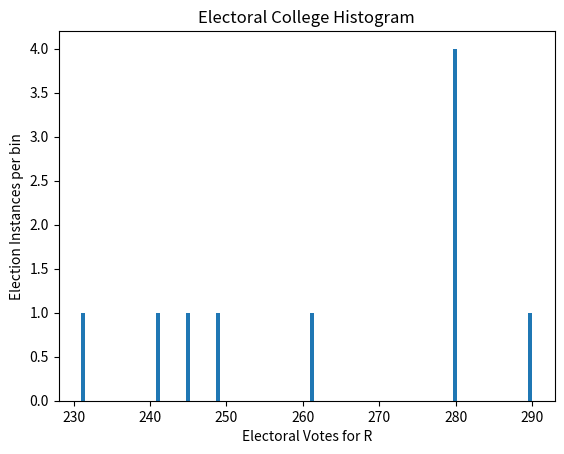

Python code for this plot:
# ElectoralCollegePlots-NoMyRandom.py
import random
import math
#from myrandom import *             copied directly below
import matplotlib.pyplot as plot

def NormalVariate(mean, rms):
    # Function to generate a random number from a normal distribution with specified
    # mean and rms (aka standard deviation, uncertainty, error, sigma, sqrt(variance))

    # specify algorithm. Algorithm 2 is preferred (algorithm 1 has pedagogical value)
    ALGORITHM = 2

# first generate a random number according to standard normal distribution
# with mean of zero and variance of 1
    if ALGORITHM == 1:
        zValue = StandardNormalVariate1()
    else:
        zValue = StandardNormalVariate2()

# use this zValue to choose random number from the normal distribution with
# specified mean and rms
    normalVariate = mean + rms*zValue
    return normalVariate


def StandardNormalVariate1():
    # Function to generate a random number from a standard normal distribution
    #
    # Algorithm 1:
    # Use sum of 12 uniform random numbers in range [-0.5,0.5] to approximate a
    # standard normal distribution with mean of 0 and standard deviation of 1.
    # One can prove that this will have a mean of zero and a variance of 1.0
    LPRINT = False
    sum = 0.0
    for x in range(12):
        value = random.uniform(-0.5, 0.5)
        sum += value
    zValue = sum
    if LPRINT:
        print("Algorithm 1 zValue ", zValue)
    return zValue


def StandardNormalVariate2():
    # Function to generate a random number from a standard normal distribution
    #
    # Algorithm 2:
    # Use basic form of Box-Muller method to generate standard normal variates
    # (this is NOT an approximation)
    # See https://en.wikipedia.org/wiki/Box-Muller_transform for details
    LPRINT = False
    u1 = random.uniform(0.0, 1.0)
    u2 = random.uniform(0.0, 1.0)
    R = math.sqrt(-2.0*math.log(u1))
# Method yields two independent standard normal variates (z1, z2)
# A more efficient implementation that uses both is easily feasible
# Here we just use the first one, z1.
    z1 = R*math.cos(2.0*math.pi*u2)
    z2 = R*math.sin(2.0*math.pi*u2)
    if LPRINT:
        print("Algorithm 2 chosen zValue ", z1)
    return z1

# ------------------------ START OF MAIN PROGRAM -----------------------

# The user can change the following parameters that are capitalized
#
# SEED        (to chose a different set of random numbers)
# NINSTANCES  Number of experiments to run
# NTOPRINT    Number of instances to print
# BIAS        Modify the assumed fractions by a constant percentage. For example 0.02 for +2% to R.
# FERROR      Modify the assumed errors by a constant factor. For example 2.0 = double the error.

# Set up python lists with 6 battle-ground states and their electoral-college votes. 
# States are ordered from more Democratic to more Republican based on 2016 margins.
states = ["MI", "WI", "PA", "FL", "NC", "AZ"]
ecvotes = ["16", "10", "20", "29", "15", "11"]

# list with assumed mean fraction of votes for the Republican 
# assume no third party candidates, so fraction for the Democrat is 1-f_R
means = [0.475, 0.485, 0.495, 0.505, 0.515, 0.525] # Each state in toss-up category but MI more D, AZ more R etc.
#means = [0.45, 0.47, 0.49, 0.51, 0.53, 0.55]      # More partisan tilt amongst toss-up states 
#means = [0.50, 0.50, 0.50, 0.50, 0.50, 0.50]      # Each state is a perfect "toss-up"

# should check how polling people define errors. NYTimes/Siena poll had "MoE" of about 0.043.
# this is a 95% CL so need to divide by 1.96, leading to Gaussian error of 0.022.
errors = [0.022, 0.022, 0.022, 0.022, 0.022, 0.022]
#errors = [0.011, 0.011, 0.011, 0.011, 0.011, 0.011]
#errors = [0.044, 0.044, 0.044, 0.044, 0.044, 0.044]

# Assume same result as 2016 for all other states, including ME and NE that use the congressional district method
dbase = 232
rbase = 205

SEED = 206
# initialize the random number generator using specified seed
random.seed(SEED)

rvictories = 0
dvictories = 0
ties = 0

NINSTANCES = 10         # Number of experiments to run
NTOPRINT = 5            # Number of experiments to print

BIAS  = 0.00     # Add a bias per state
FERROR = 1.0      # Increase/decrease the error assumption by a factor
for x in range(len(states)):
    means[x] += BIAS
    errors[x] *= FERROR

# Run all the experiments keeping track of how many votes for each candidate 
# First let's print the assumptions
print('ELECTORAL COLLEGE SIMULATOR based on 6 battle-ground states with following expected vote fractions')
print(states)
print(means)
print(errors)
print()

rlist=[]

for i in range(NINSTANCES):
    rtot = rbase       # Initialize Republican vote total with other states from 2016
    dtot = dbase       # Initialize Democratic vote total with other states from 2016
    results = []
    for x in range(len(states)):
# roll the dice for each battle-ground state to see what fraction of votes 
# the Republican gets based on a normal (aka Gaussian) distribution with the specified 
# means and errors from above
        value = NormalVariate(means[x], errors[x])  # this function is in myrandom.py
        if value > 0.50:
# if the vote total for R exceeds 50%, the R wins
            rtot += int(ecvotes[x])
            results.append("R ")
        else:
# the vote total for D exceeds 50%, so the D wins this state
            dtot += int(ecvotes[x])
            results.append("D ")
    if i < NTOPRINT:
        print('Trial ',i)
        print(states)
        print(results)
        print(ecvotes)
        print('Electoral college total for Republican: ', rtot)
        print('Electoral college total for Democrat:   ', dtot)
        if rtot > dtot:
            print('RED TEAM VICTORY')
        elif dtot > rtot:
            print('BLUE TEAM VICTORY')
        else:
            print('TIE: 269-269')
        print(' ')
    rlist.append(rtot)
    if rtot > dtot:
        rvictories +=1
    elif dtot > rtot:
        dvictories +=1
    else:
        ties +=1

# Now we should also go through and keep track of all the different 
# outcomes in terms of electoral vote total for the R
# Create a set with one entry for each observed outcome
rset = set(rlist)
print("Observed outcomes in terms of electoral votes for R")
print(sorted(rset))
for x in sorted(rset):
    if x < 269:
       print('R LOSS ',x,'-',538-x,'  # ',rlist.count(x))
    if x == 269:
       print('  TIE  ',x,'-',538-x,'  # ',rlist.count(x))
    if x > 269:
       print('R WIN  ',x,'-',538-x,'  # ',rlist.count(x))

#Summary
print(' ')
print('Summary based on',NINSTANCES,'instances using SEED',SEED)
print('Number of different electoral vote tallies observed',len(rset))
print('RED TEAM VICTORIES :    ',rvictories,'  ',100.0*rvictories/NINSTANCES,'%')
print('BLUE TEAM VICTORIES:    ',dvictories,'  ',100.0*dvictories/NINSTANCES,'%' )
print('ELECTORAL COLLEGE TIES:  ',ties,'   ',100.0*ties/NINSTANCES,'%')

# Plot the generated data
plot.hist(rlist, bins=120)
plot.title('Electoral College Histogram')
plot.xlabel('Electoral Votes for R')
plot.ylabel('Election Instances per bin')
#plot.show()   

